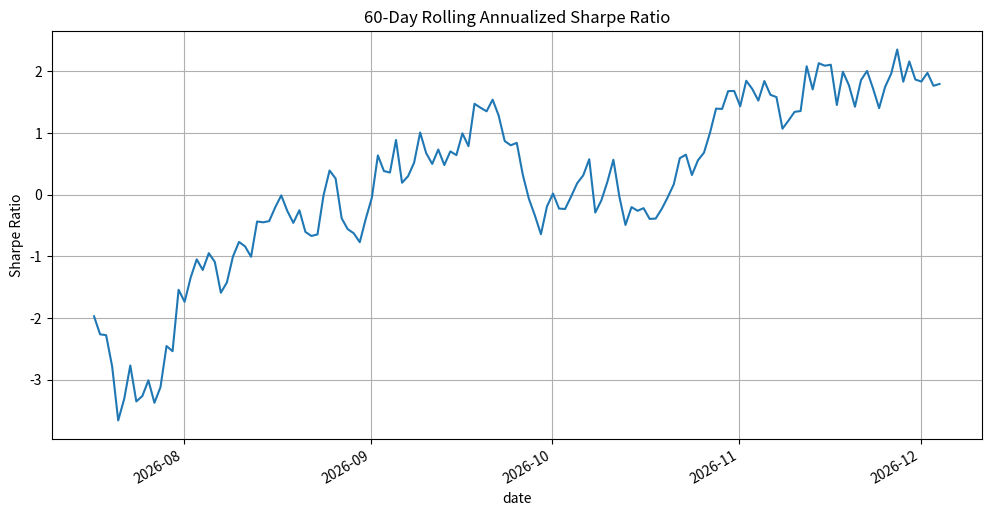

Write the Python code that produced this figure.
import numpy as np
import pandas as pd
import matplotlib.pyplot as plt
from pathlib import Path

def calculate_rolling_sharpe():
    # 设置随机种子以确保可复现性
    np.random.seed(42)

    # 生成模拟数据（因为题目没有提供实际数据文件）
    # 实际应用中应替换为读取真实的课程数据快照
    n_days = 200
    dates = pd.date_range(end=pd.Timestamp.today(), periods=n_days, freq='D')
    fund_returns = np.random.normal(loc=0.0005, scale=0.01, size=n_days)  # 日收益率

    # 创建DataFrame
    df = pd.DataFrame({
        'date': dates,
        'fund': fund_returns
    }).set_index('date')

    # 无风险利率（年化）
    annual_risk_free_rate = 0.021
    daily_risk_free_rate = annual_risk_free_rate / 252  # 假设252个交易日

    # 可调窗口长度（题目要求60日，但做成可调参数）
    window_length = 60

    # 计算超额收益率
    excess_returns = df['fund'] - daily_risk_free_rate

    # 计算滚动年化夏普比率
    rolling_mean = excess_returns.rolling(window=window_length).mean()
    rolling_std = excess_returns.rolling(window=window_length).std()
    rolling_sharpe = (rolling_mean / rolling_std) * np.sqrt(252)  # 年化

    # 获取最后一个窗口的夏普值
    last_sharpe = rolling_sharpe.iloc[-1]

    # 绘制时间序列图
    plt.figure(figsize=(12, 6))
    rolling_sharpe.plot(title=f'{window_length}-Day Rolling Annualized Sharpe Ratio')
    plt.ylabel('Sharpe Ratio')
    plt.grid(True)

    # 保存图片
    figure_path = Path('rolling_sharpe_ratio.png')
    plt.savefig(figure_path)
    plt.close()

    # 准备结果字典
    result = {
        'rolling_sharpe_last': last_sharpe,
        'figure_path': str(figure_path.absolute())
    }

    return result

# 执行计算并输出结果
result = calculate_rolling_sharpe()
print(result)
